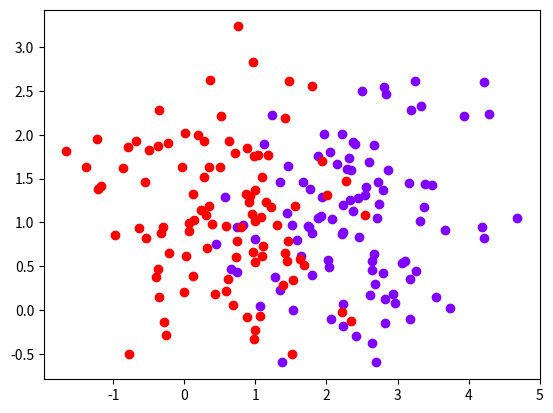
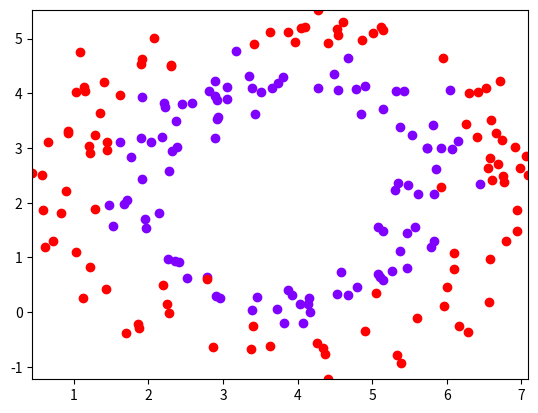

Here is the Python script that generated these plots, in order:
import numpy as np
import scipy.stats as stats 
from matplotlib import pyplot as plt

#np.random.seed(5)

def generate_random_clusters(n_points_in_cluster,n_clusters, std):
    center = np.random.rand(2)*4
    angles = 2*np.pi* np.linspace(0,1,n_clusters+1)[:-1]
    centers = np.c_[np.cos(angles),np.sin(angles)] + center
    noise = np.random.normal(0,std,(n_clusters,n_points_in_cluster,2))
    points = np.repeat(np.expand_dims(centers,1),n_points_in_cluster,axis=1)
    return points + noise

n_points_in_cluster = 99
n_clusters = 2
std = 0.8
data = generate_random_clusters(n_points_in_cluster,n_clusters, std)
data_points=data.reshape(-1,2)

import matplotlib.cm as cm
colors = cm.rainbow(np.linspace(0, 1, n_clusters))

nn=n_points_in_cluster

for i in range(n_clusters):
    plt.scatter(data_points[nn*i:nn*(i+1),0],data_points[nn*i:nn*(i+1),1],color=colors[i])

y=np.repeat(np.array(range(n_clusters)),n_points_in_cluster)
X = np.c_[data_points,np.ones(data_points.shape[0])]

def split_train_test(X,y,percentage_test):
    per_index=int(len(y)*(1-percentage_test))
    return X[:per_index,...],X[per_index:,...],y[:per_index],y[per_index:]

percentage_test = 0.2
indices= np.array(range(n_points_in_cluster*n_clusters))
np.random.shuffle(indices)

X_train, X_test, y_train, y_test = split_train_test(X[indices,:],y[indices],percentage_test)

def logit(x):
    return 1/(1+ np.exp(-x))

#def softmax(x):
#    exp_norm = np.exp(x-x.max())
#    return exp_norm/exp_norm.sum(axis=1)
              
EPS = 1e-7

def minus_log_likelihood(res,y):
    return -(y*np.log(res+EPS)+(1-y)*np.log(1-res+EPS)).mean()

def predict_logit(x, teta):
    return logit(np.dot(x,teta))>0.5

#def predict_softmax(x, teta):
#    return softmax(np.dot(x,teta)).argmax()


def run_gradient_descent_logit(X,y,start,rate,epochs):
    t=start.copy()  
    for epoch in range(epochs):
        res=logit(np.dot(X,t))
        loss=minus_log_likelihood(res,y)
        grad=np.dot((res-y),X)/len(X)
        t=t-rate*grad
        print('epoch {}, loss {}, new t {}'.format(epoch,loss,t))
    return t
        
start =  np.append(np.random.normal(0,0.1,(2)),0)
teta = run_gradient_descent_logit(X_train,y_train,start,0.1,100)
train_precision=(predict_logit(X_train, teta)==y_train).sum()/len(y_train)
test_precision=(predict_logit(X_test, teta)==y_test).sum()/len(y_test)
print('Train precision: {} Test precision: {}'.format(train_precision, test_precision))
print(teta)


plt.figure()
    
def create_circles(n_points_in_cluster,n_clusters, std):
    center = np.random.rand(2)*4
    print('circle center: ', center)
    angles = 2*np.pi*np.random.rand(n_clusters,n_points_in_cluster)
    
    #radii =np.array([stats.truncnorm.rvs(-0.1+i,0.1+i,size=(n_points_in_cluster)) for i in range(2,2+n_clusters)])
    arrays = []
    for i in range(n_clusters):
        arrays.append(np.random.normal(0,0.3,n_points_in_cluster)+2+i)
        
    radii = np.array(arrays)
    x_y_coords = np.array([radii*np.cos(angles)+center[0],radii*np.sin(angles)+center[1]])

    # The two swap axes will re-shuffle the dimensions to the order of n_clusters X n_points_in_cluster X Coordinates
    return np.swapaxes(np.swapaxes(x_y_coords,0,2),0,1)


circles=create_circles(n_points_in_cluster,n_clusters, std)

for i in range(circles.shape[0]):
    # plot each set of points
    plt.scatter(circles[i,:,0],circles[i,:,1],color=colors[i])
    # define coundaries of plot
    plt.xlim(circles[:,:,0].min(),circles[:,:,0].max())
    plt.ylim(circles[:,:,1].min(),circles[:,:,1].max())


data_points=circles.reshape(-1,2)
X=data_points
# create labels
y=np.repeat(np.array(range(n_clusters)),n_points_in_cluster)
#X = np.c_[data_points,np.ones(data_points.shape[0])]
indices= np.array(range(n_points_in_cluster*n_clusters))
np.random.shuffle(indices)
X_train, X_test, y_train, y_test = split_train_test(X[indices,:],y[indices],percentage_test)


def model_prediction(X,t):
    circle_feature = (X[:,0]-t[0])**2 + (X[:,1]-t[1])**2 - t[2]**2
    return logit(circle_feature)>0.5


def run_gradient_descent_circles_logit(X,y,start,rate,epochs):
    t=start.copy()  
    for epoch in range(epochs):
        res=model_prediction(X,t)
        loss=minus_log_likelihood(res,y)
        # Derivative of the circle formula for each t
        model_grad_vec = -np.c_[2*(X[:,0]-t[0]), 2*(X[:,1]-t[1]),2*t[2]*np.ones(len(X))]
        # pred - y is the combined derivative of cross entropy loss and logit (or softmax)
        # We multiply it by the chain rule, the dot sums the results among different values of X, len applies average
        grad=np.dot((res-y),model_grad_vec)/len(X)
        t=t-rate*grad
        print('epoch {}, loss {}, new t {}'.format(epoch,loss,t))
    return t


#start =  np.append(np.random.normal(0,0.1,(2)),0)
start = np.random.rand(3)*4
teta = run_gradient_descent_circles_logit(X_train,y_train,start,0.1,50)
train_precision=(model_prediction(X_train, teta)==y_train).sum()/len(y_train)
test_precision=(model_prediction(X_test, teta)==y_test).sum()/len(y_test)
print('Train precision: {} Test precision: {}'.format(train_precision, test_precision))
print(teta)
